Run: headless pygame with SDL's dummy video driver; simulated clock (each Clock.tick advances the game by its frame time, no real sleeping); random seed 0; keys injected as events and as key.get_pressed() state; no mouse input.
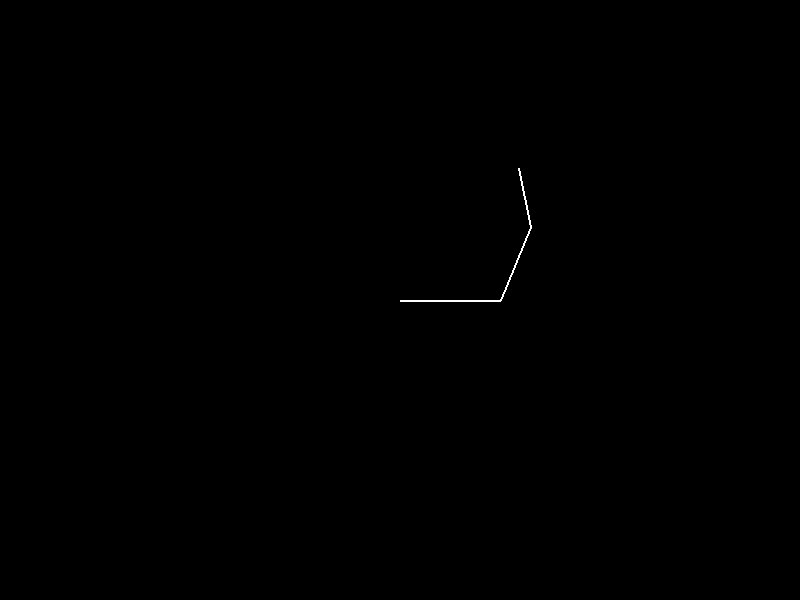
Frame 1 of 4 · flips 1–60 · no input
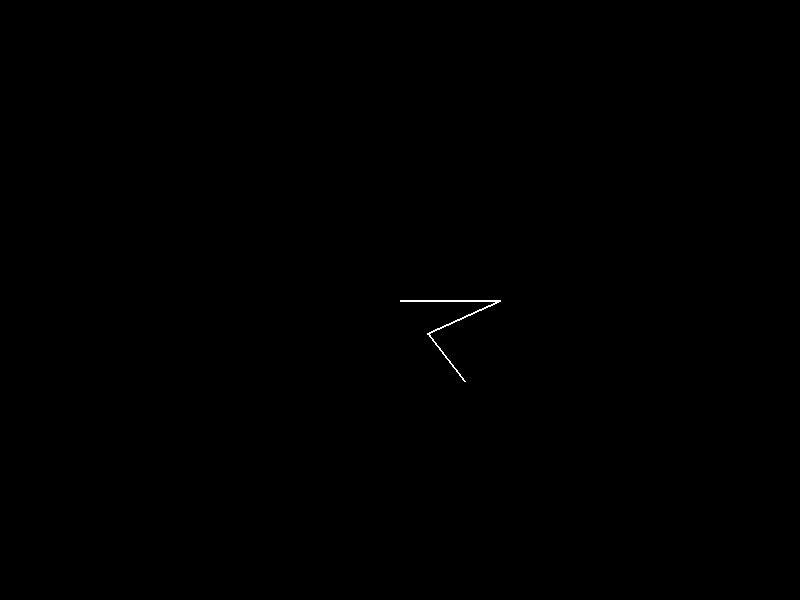
Frame 2 of 4 · flips 61–180 · tapped SPACE, RETURN · held RIGHT (→), D
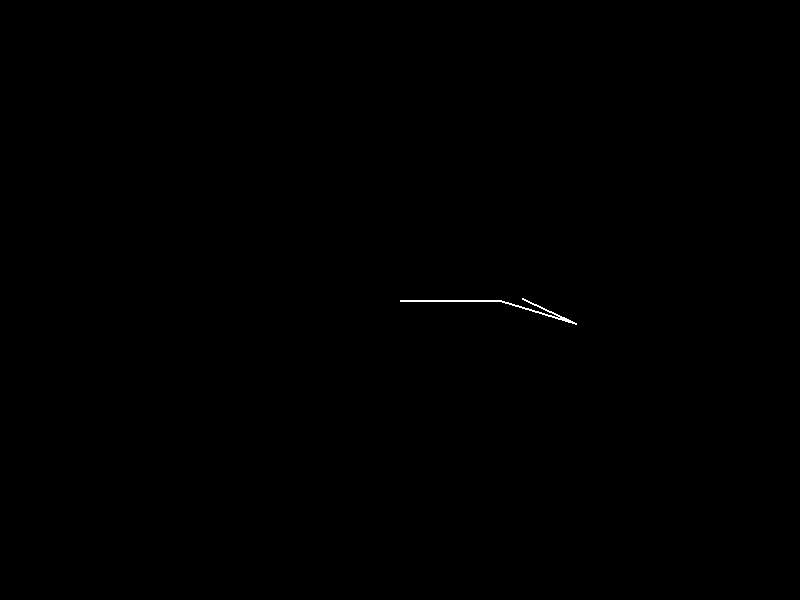
Frame 3 of 4 · flips 181–300 · held DOWN (↓), S
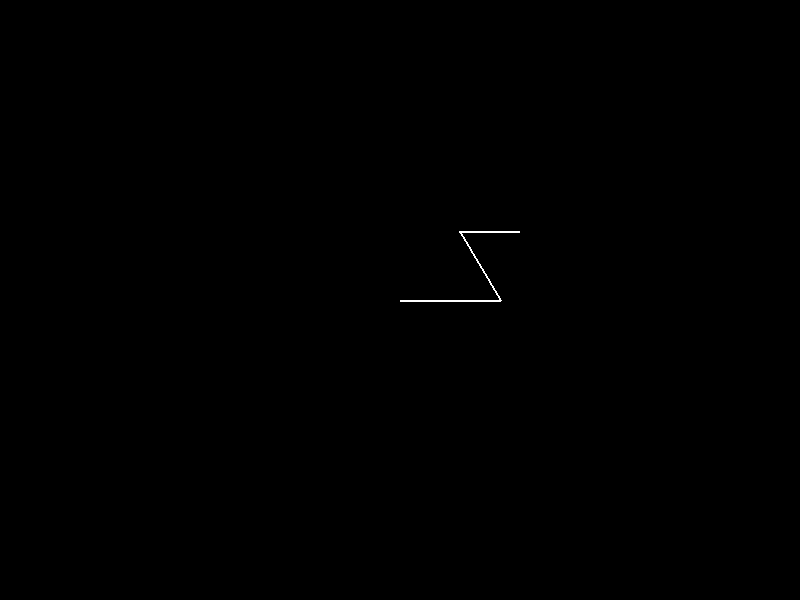
Frame 4 of 4 · flips 301–420 · held LEFT (←), A, UP (↑), W

The pygame program that drew these frames:

import pygame
import sys
import math

# Initialize Pygame
pygame.init()

# Constants
WIDTH, HEIGHT = 800, 600
FOV = 1000
FPS = 60
clock = pygame.time.Clock()

# Colors
WHITE = (255, 255, 255)
BLACK = (0, 0, 0)

# Initialize the screen
screen = pygame.display.set_mode((WIDTH, HEIGHT))
pygame.display.set_caption("3D Lines")

# Function to rotate a point in 3D space
def rotate_point(x, y, z, angle_x, angle_y, angle_z):
    # Rotate around x-axis
    new_y = y * math.cos(angle_x) - z * math.sin(angle_x)
    new_z = y * math.sin(angle_x) + z * math.cos(angle_x)

    # Rotate around y-axis
    new_x = x * math.cos(angle_y) + new_z * math.sin(angle_y)
    new_z = -x * math.sin(angle_y) + new_z * math.cos(angle_y)

    # Rotate around z-axis
    new_x = new_x * math.cos(angle_z) - new_y * math.sin(angle_z)
    new_y = new_x * math.sin(angle_z) + new_y * math.cos(angle_z)

    return new_x, new_y, new_z

# Function to project 3D point to 2D screen with perspective
def project_point(x, y, z):
    scale = FOV / (FOV + z)
    screen_x = WIDTH // 2 + int(x * scale)
    screen_y = HEIGHT // 2 - int(y * scale)
    return screen_x, screen_y

# Function to draw a line in 3D space
def draw_3d_line(start, end, color):
    start_x, start_y, start_z = start
    end_x, end_y, end_z = end

    # Project the points to 2D screen
    start_screen = project_point(start_x, start_y, start_z)
    end_screen = project_point(end_x, end_y, end_z)

    # Draw the line
    pygame.draw.line(screen, color, start_screen, end_screen, 2)

# Main loop
def main():
    line1_length = 100
    line2_length = 80
    line3_length = 60
    angle1 = 0
    angle2 = 0
    angle3 = 0
    distance_from_origin = 200

    while True:
        for event in pygame.event.get():
            if event.type == pygame.QUIT:
                pygame.quit()
                sys.exit()

        screen.fill(BLACK)

        # Define the three connected lines
        line1_start = (0, 0, 0)
        line1_end = (line1_length, 0, 0)

        line2_start = line1_end
        line2_end = (
            line1_end[0] + line2_length * math.cos(angle2),
            line2_length * math.sin(angle2),
            0,
        )

        line3_start = line2_end
        line3_end = (
            line2_end[0] + line3_length * math.cos(angle3),
            line2_end[1] + line3_length * math.sin(angle3),
            0,
        )

        # Rotate the origin (O)
        line1_start = rotate_point(
            line1_start[0], line1_start[1], line1_start[2], angle1, 0, 0
        )

        # Draw the three connected lines
        draw_3d_line(line1_start, line1_end, WHITE)
        draw_3d_line(line2_start, line2_end, WHITE)
        draw_3d_line(line3_start, line3_end, WHITE)

        pygame.display.flip()
        clock.tick(FPS)

        # Update angles for rotation
        angle1 += 0.00
        angle2 += 0.02
        angle3 += 0.03

if __name__ == "__main__":
    main()
